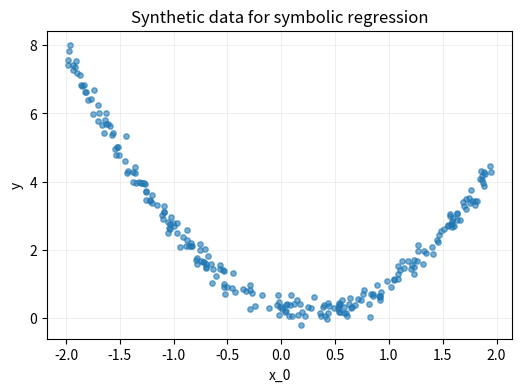
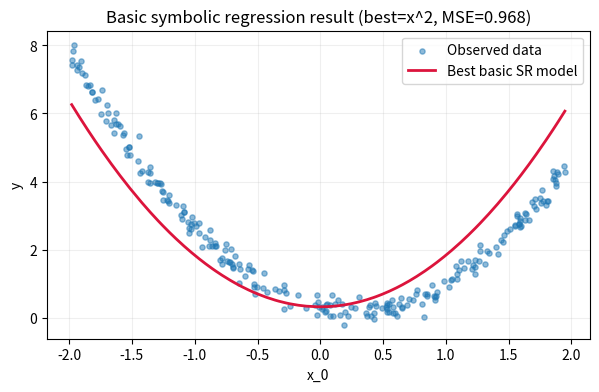

Reproduce these figures in Python, in order.
import numpy as np
import matplotlib.pyplot as plt
from dataclasses import dataclass
from typing import Optional

np.random.seed(42)


def format_value(v: float) -> str:
    """Format numeric values to 3 decimal places."""
    return f"{float(v):.3f}"


@dataclass
class ExpressionNode:
    node_type: str  # 'const', 'var', 'unary', 'binary'
    value: object
    left: Optional['ExpressionNode'] = None
    right: Optional['ExpressionNode'] = None
    name: Optional[str] = None

    def evaluate(self, X: np.ndarray) -> np.ndarray:
        if self.node_type == 'const':
            return np.full(X.shape[0], float(self.value))
        if self.node_type == 'var':
            return X[:, int(self.value)]
        if self.node_type == 'unary':
            return self.value(self.left.evaluate(X))
        if self.node_type == 'binary':
            return self.value(self.left.evaluate(X), self.right.evaluate(X))
        raise ValueError(f"Unknown node_type: {self.node_type}")

    def to_infix(self) -> str:
        if self.node_type == 'const':
            return format_value(self.value)
        if self.node_type == 'var':
            return f"x_{int(self.value)}"
        if self.node_type == 'unary':
            return f"{self.name}({self.left.to_infix()})"
        if self.node_type == 'binary':
            return f"({self.left.to_infix()} {self.name} {self.right.to_infix()})"
        raise ValueError(f"Unknown node_type: {self.node_type}")


const = lambda c: ExpressionNode('const', float(c))
var = lambda i: ExpressionNode('var', int(i))
unary = lambda fn, a, name: ExpressionNode('unary', fn, left=a, name=name)
binary = lambda fn, a, b, name: ExpressionNode('binary', fn, left=a, right=b, name=name)


def print_tree(node: ExpressionNode, prefix: str = "", is_left: bool = True):
    connector = "└── " if is_left else "┌── "

    if node.node_type == 'const':
        label = format_value(node.value)
    elif node.node_type == 'var':
        label = f"x_{node.value}"
    else:
        label = node.name

    print(prefix + connector + label)

    children = [c for c in [node.left, node.right] if c is not None]
    if children:
        new_prefix = prefix + ("    " if is_left else "│   ")
        for i, child in enumerate(children):
            print_tree(child, prefix=new_prefix, is_left=(i == len(children) - 1))


# Synthetic data (single-feature example)
n_samples = 250
X = np.random.uniform(-2.0, 2.0, size=(n_samples, 1))
noise = np.random.normal(0, 0.2, size=n_samples)

y = 1.5 * X[:, 0]**2 - 0.8 * X[:, 0] + 0.3 + noise

plt.figure(figsize=(6, 4))
plt.scatter(X[:, 0], y, s=15, alpha=0.6)
plt.title('Synthetic data for symbolic regression')
plt.xlabel('x_0')
plt.ylabel('y')
plt.grid(alpha=0.2)
plt.show()


# Candidate symbolic basis expressions (small search space for a basic demo)
candidates = [
    var(0),
    binary(lambda a, b: a * b, var(0), var(0), '*'),
    binary(lambda a, b: a * b, binary(lambda a, b: a * b, var(0), var(0), '*'), var(0), '*'),
    unary(np.sin, var(0), 'sin'),
]

candidate_names = ['x', 'x^2', 'x^3', 'sin(x)']


def fit_linear_on_feature(phi: np.ndarray, y: np.ndarray):
    """Fit y ≈ a*phi + b using least squares."""
    A = np.column_stack([phi, np.ones_like(phi)])
    coef, *_ = np.linalg.lstsq(A, y, rcond=None)
    a, b = coef
    y_hat = a * phi + b
    mse = float(np.mean((y - y_hat)**2))
    return a, b, y_hat, mse


results = []
for name, expr in zip(candidate_names, candidates):
    phi = expr.evaluate(X)
    a, b, y_hat, mse = fit_linear_on_feature(phi, y)
    results.append((name, expr, a, b, y_hat, mse))

results_sorted = sorted(results, key=lambda t: t[-1])
best_name, best_expr, best_a, best_b, best_pred, best_mse = results_sorted[0]

print('Top candidates by MSE:')
for name, _, a, b, _, mse in results_sorted:
    print(f"  {name:<6} | a={format_value(a)}, b={format_value(b)}, mse={format_value(mse)}")


print('Best symbolic feature:', best_name)
print('Feature expression:', best_expr.to_infix())

final_model = binary(
    lambda left, right: left + right,
    binary(lambda a, b: a * b, const(best_a), best_expr, '*'),
    const(best_b),
    '+'
)

print('\nFinal model (infix, 3-decimal formatting):')
print(final_model.to_infix())

print('\nFinal model tree:')
print_tree(final_model)


order = np.argsort(X[:, 0])

plt.figure(figsize=(7, 4))
plt.scatter(X[:, 0], y, s=14, alpha=0.5, label='Observed data')
plt.plot(X[order, 0], best_pred[order], color='crimson', lw=2, label='Best basic SR model')
plt.title(f'Basic symbolic regression result (best={best_name}, MSE={format_value(best_mse)})')
plt.xlabel('x_0')
plt.ylabel('y')
plt.legend()
plt.grid(alpha=0.2)
plt.show()
